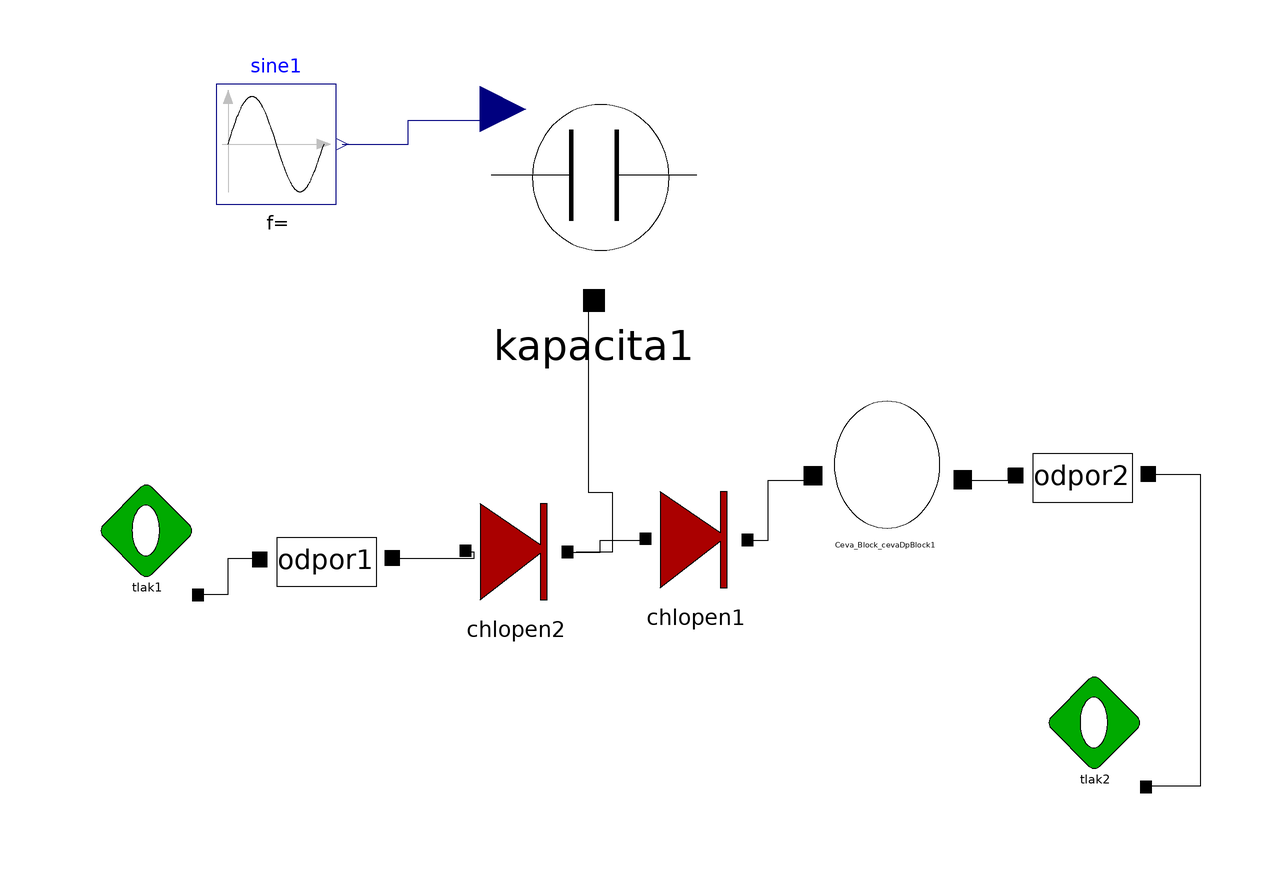

Above is the diagram view of the following Modelica model: its components placed by their Placement annotations and its connect equations drawn as lines.

model experimentModel
    Modelica.Blocks.Sources.Sine sine1(amplitude = 1, freqHz = 1, offset = 1.1) annotation(Placement(visible = true, transformation(origin = {-64, 52}, extent = {{-10, -10}, {10, 10}}, rotation = 0)));
    tlak tlak1(p = 1) annotation(Placement(visible = true, transformation(origin = {-86, -14}, extent = {{-10, -10}, {10, 10}}, rotation = 0)));
    kapacita kapacita1(v0 = 2) annotation(Placement(visible = true, transformation(origin = {-11, 43}, extent = {{-19, -19}, {19, 19}}, rotation = 0)));
    cevaDpBlock cevaDpBlock1 annotation(Placement(visible = true, transformation(origin = {38, -4}, extent = {{-16, -16}, {16, 16}}, rotation = 0)));
    odpor odpor1(r = 1) annotation(Placement(visible = true, transformation(origin = {-55, -17}, extent = {{-13, -13}, {13, 13}}, rotation = 0)));
    chlopen chlopen2 annotation(Placement(visible = true, transformation(origin = {-24, -16}, extent = {{-10, -10}, {10, 10}}, rotation = 0)));
    odpor odpor2(r = 1) annotation(Placement(visible = true, transformation(origin = {71, -3}, extent = {{-13, -13}, {13, 13}}, rotation = 0)));
    tlak tlak2(p = 2) annotation(Placement(visible = true, transformation(origin = {72, -46}, extent = {{-10, -10}, {10, 10}}, rotation = 0)));
    chlopen chlopen1 annotation(Placement(visible = true, transformation(origin = {6, -14}, extent = {{-10, -10}, {10, 10}}, rotation = 0)));
  equation
    connect(cevaDpBlock1.pq2, odpor2.pq1) annotation(Line(points = {{50, -4}, {58, -4}, {58, -2}, {58, -2}}));
    connect(chlopen1.pq2, cevaDpBlock1.pq1) annotation(Line(points = {{15, -14}, {18, -14}, {18, -4}, {26, -4}, {26, -4}}));
    connect(kapacita1.pq1, chlopen2.pq2) annotation(Line(points = {{-11, 26}, {-12, 26}, {-12, -6}, {-8, -6}, {-8, -16}, {-14, -16}, {-14, -16}}));
    connect(chlopen2.pq2, chlopen1.pq1) annotation(Line(points = {{-15, -16}, {-10, -16}, {-10, -14}, {-2, -14}, {-2, -14}, {-2, -14}}));
    connect(odpor2.pq2, tlak2.pq1) annotation(Line(points = {{81, -3}, {90, -3}, {90, -55}, {81, -55}}));
    connect(odpor1.pq2, chlopen2.pq1) annotation(Line(points = {{-45, -17}, {-31, -17}, {-31, -16}, {-32, -16}}));
    connect(tlak1.pq1, odpor1.pq1) annotation(Line(points = {{-77, -23}, {-72, -23}, {-72, -17}, {-67, -17}}));
    connect(sine1.y, kapacita1.c) annotation(Line(points = {{-53, 52}, {-42, 52}, {-42, 56}, {-28, 56}, {-28, 56}}, color = {0, 0, 127}));
    annotation(Icon(coordinateSystem(extent = {{-100, -100}, {100, 100}}, preserveAspectRatio = true, initialScale = 0.1, grid = {2, 2})), Diagram(coordinateSystem(extent = {{-100, -100}, {100, 100}}, preserveAspectRatio = true, initialScale = 0.1, grid = {2, 2})));
  end experimentModel;